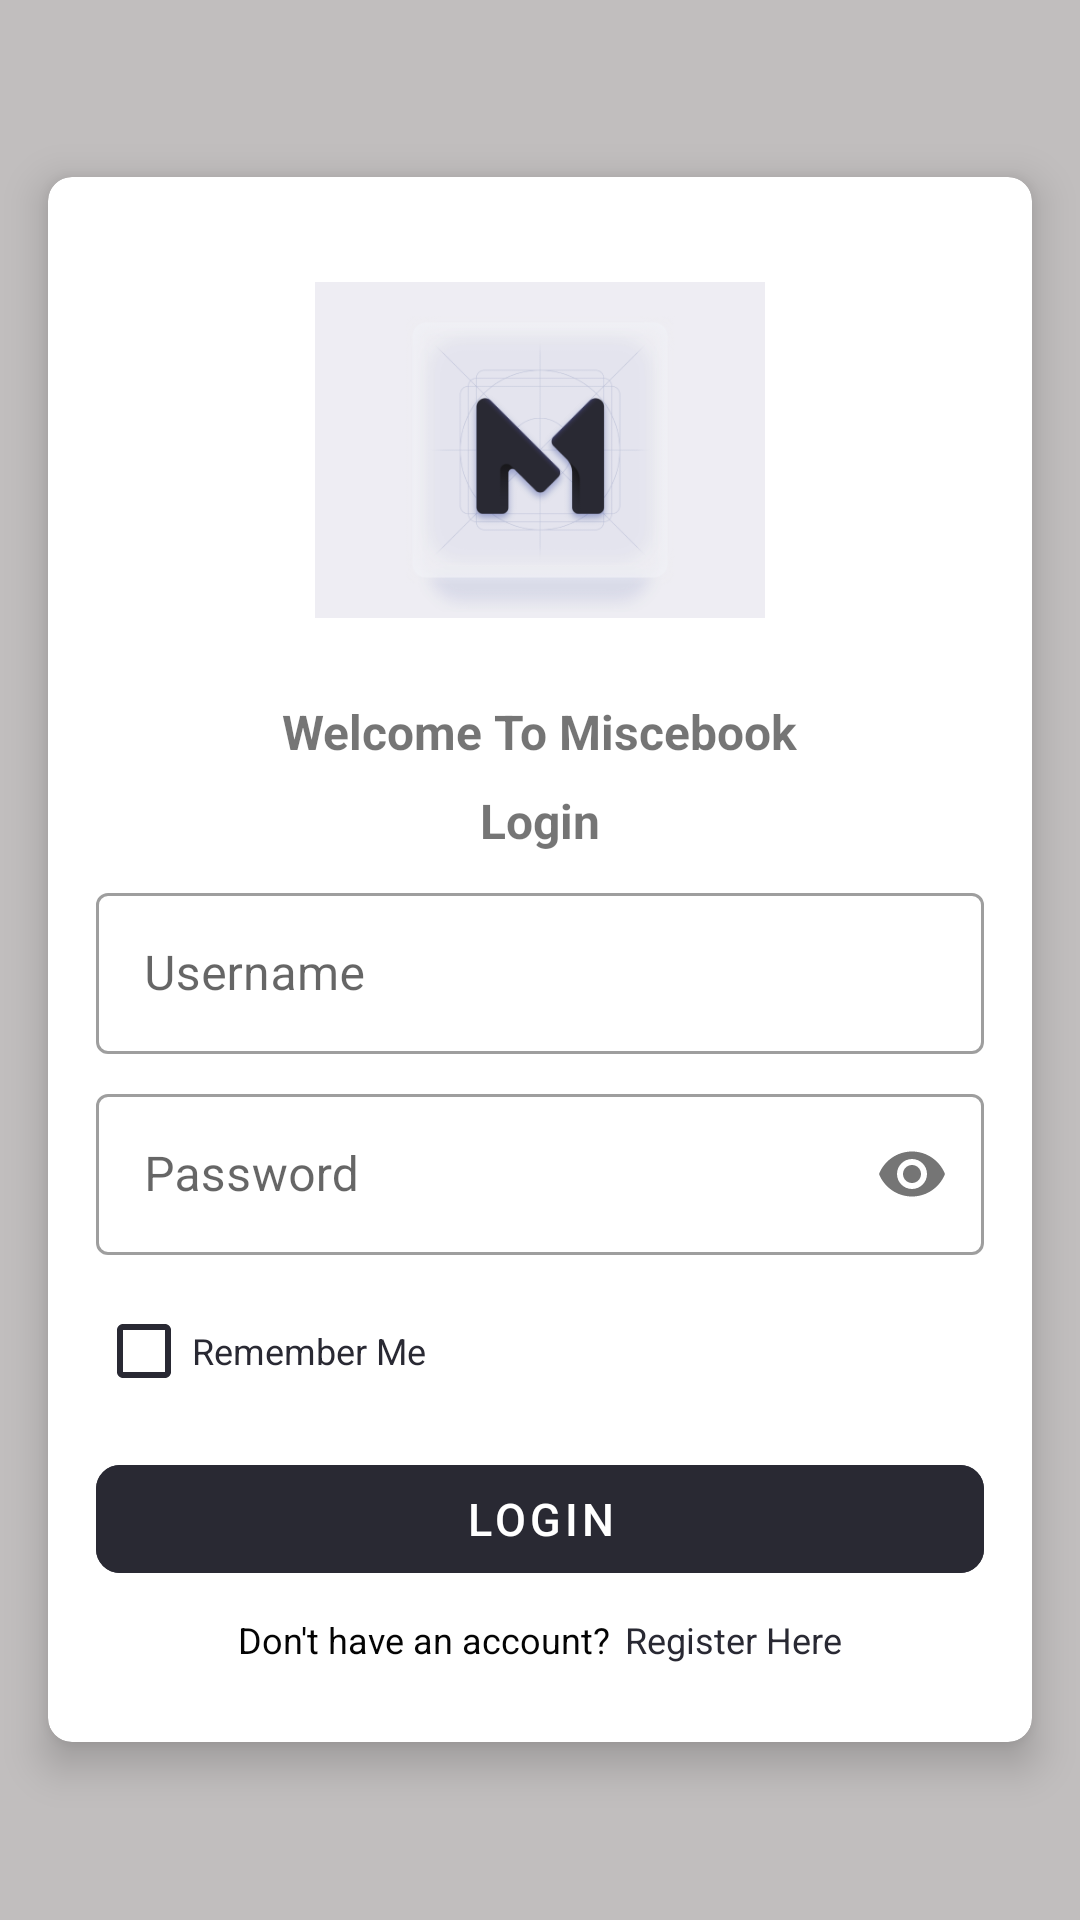

Here is an Android app screen rendered from its layout file. Give the layout XML and the strings, colors and styles it references.
<!-- AndroidManifest.xml: application theme AppTheme -->
<!-- res/layout/activity_login.xml -->
<?xml version="1.0" encoding="utf-8"?>
<androidx.constraintlayout.widget.ConstraintLayout xmlns:android="http://schemas.android.com/apk/res/android"
    xmlns:app="http://schemas.android.com/apk/res-auto"
    xmlns:tools="http://schemas.android.com/tools"
    android:layout_width="match_parent"
    android:layout_height="match_parent"
    android:background="#C1BEBE"
    tools:context=".activities.LoginActivity">

    <ScrollView
        android:layout_width="match_parent"
        android:layout_height="match_parent"
        app:layout_constraintBottom_toBottomOf="parent"
        app:layout_constraintEnd_toEndOf="parent"
        app:layout_constraintStart_toStartOf="parent"
        app:layout_constraintTop_toTopOf="parent">

        <androidx.cardview.widget.CardView
            android:layout_width="match_parent"
            android:layout_height="wrap_content"
            android:layout_gravity="center"
            android:layout_marginStart="16dp"
            android:layout_marginEnd="16dp"
            app:cardCornerRadius="8dp"
            app:cardElevation="8dp">

            <LinearLayout
                android:layout_width="match_parent"
                android:layout_height="wrap_content"
                android:gravity="center"
                android:orientation="vertical"
                android:padding="16dp">

                <ImageView
                    android:id="@+id/imageView2"
                    android:layout_width="150dp"
                    android:layout_height="150dp"
                    android:contentDescription="@string/todo"
                    app:srcCompat="@drawable/logo" />

                <TextView
                    android:id="@+id/textView"
                    android:layout_width="wrap_content"
                    android:layout_height="wrap_content"
                    android:layout_marginTop="8dp"
                    android:text="@string/welcome_to_miscebook"
                    android:textSize="16sp"
                    android:textStyle="bold" />

                <TextView
                    android:id="@+id/textView2"
                    android:layout_width="wrap_content"
                    android:layout_height="wrap_content"
                    android:layout_marginTop="8dp"
                    android:text="@string/login"
                    android:textSize="16sp"
                    android:textStyle="bold" />

                <com.google.android.material.textfield.TextInputLayout
                    android:id="@+id/input_layout_name_login"
                    style="@style/Widget.MaterialComponents.TextInputLayout.OutlinedBox"
                    android:layout_width="match_parent"
                    android:layout_height="wrap_content"
                    android:layout_marginTop="8dp">

                    <com.google.android.material.textfield.TextInputEditText
                        android:id="@+id/activity_login_username"
                        android:layout_width="match_parent"
                        android:layout_height="wrap_content"
                        android:hint="@string/user_name"
                        android:imeOptions="actionNext"
                        android:inputType="text"
                        android:padding="16dp"
                        android:singleLine="true" />
                </com.google.android.material.textfield.TextInputLayout>

                <com.google.android.material.textfield.TextInputLayout
                    android:id="@+id/input_layout_password_login"
                    style="@style/Widget.MaterialComponents.TextInputLayout.OutlinedBox"
                    android:layout_width="match_parent"
                    android:layout_height="wrap_content"
                    android:layout_marginTop="8dp"
                    app:passwordToggleEnabled="true">

                    <com.google.android.material.textfield.TextInputEditText
                        android:id="@+id/activity_login_password"
                        android:layout_width="match_parent"
                        android:layout_height="wrap_content"
                        android:hint="@string/password"
                        android:imeOptions="actionDone"
                        android:inputType="textPassword"
                        android:maxLength="16"
                        android:padding="16dp"
                        android:singleLine="true" />
                </com.google.android.material.textfield.TextInputLayout>

                <CheckBox
                    android:id="@+id/checkBox"
                    android:layout_width="match_parent"
                    android:layout_height="wrap_content"
                    android:layout_marginTop="8dp"
                    android:text="@string/remember_me"
                    android:textColor="@color/colorPrimary"
                    android:textSize="12sp"
                    app:buttonTint="@color/colorPrimary"
                    tools:ignore="SmallSp" />

                <com.google.android.material.button.MaterialButton
                    android:id="@+id/btn_login"
                    style="@style/Widget.MaterialComponents.Button.UnelevatedButton"
                    android:layout_width="match_parent"
                    android:layout_height="wrap_content"
                    android:layout_marginTop="8dp"
                    android:backgroundTint="@color/colorPrimary"
                    android:text="@string/login"
                    android:textColor="@color/white"
                    android:textSize="15sp"
                    app:cornerRadius="8dp"
                    tools:ignore="SmallSp"
                    tools:targetApi="lollipop" />

                <LinearLayout
                    android:layout_width="wrap_content"
                    android:layout_height="wrap_content"
                    android:layout_gravity="center"
                    android:layout_marginTop="8dp"
                    android:orientation="horizontal">

                    <TextView
                        android:id="@+id/textView5"
                        android:layout_width="wrap_content"
                        android:layout_height="wrap_content"
                        android:layout_gravity="center_horizontal"
                        android:layout_marginTop="10dp"
                        android:text="@string/don_t_have_an_account"
                        android:textColor="#040404"
                        android:textSize="12sp"
                        tools:ignore="SmallSp" />

                    <TextView
                        android:id="@+id/register"
                        android:layout_width="wrap_content"
                        android:layout_height="wrap_content"
                        android:layout_gravity="center_horizontal"
                        android:layout_marginStart="5dp"
                        android:layout_marginTop="10dp"
                        android:clickable="true"
                        android:focusable="true"
                        android:text="@string/register_here"
                        android:textColor="@color/colorPrimary"
                        android:textSize="12sp"
                        tools:ignore="SmallSp" />

                </LinearLayout>
            </LinearLayout>
        </androidx.cardview.widget.CardView>
    </ScrollView>

</androidx.constraintlayout.widget.ConstraintLayout>
<!-- resources referenced by this layout -->
<resources>
  <color name="colorPrimary">#292933</color>
  <color name="white">#FFFFFFFF</color>
  <!-- drawable logo: png bitmap (drawable, 33581 bytes) -->
  <string name="don_t_have_an_account">Don\'t have an account?</string>
  <string name="login">Login</string>
  <string name="password">Password</string>
  <string name="register_here">Register Here</string>
  <string name="remember_me">Remember Me</string>
  <string name="todo">todo</string>
  <string name="user_name">Username</string>
  <string name="welcome_to_miscebook">Welcome To Miscebook</string>
  <style name="AppTheme" parent="Theme.MaterialComponents.Light.NoActionBar">
          
          <item name="colorPrimary">@color/colorPrimary</item>
          <item name="colorPrimaryDark">@color/colorPrimary</item>
          <item name="colorAccent">@color/colorAccent</item>
      </style>
  <color name="colorAccent">#03DAC5</color>
</resources>
